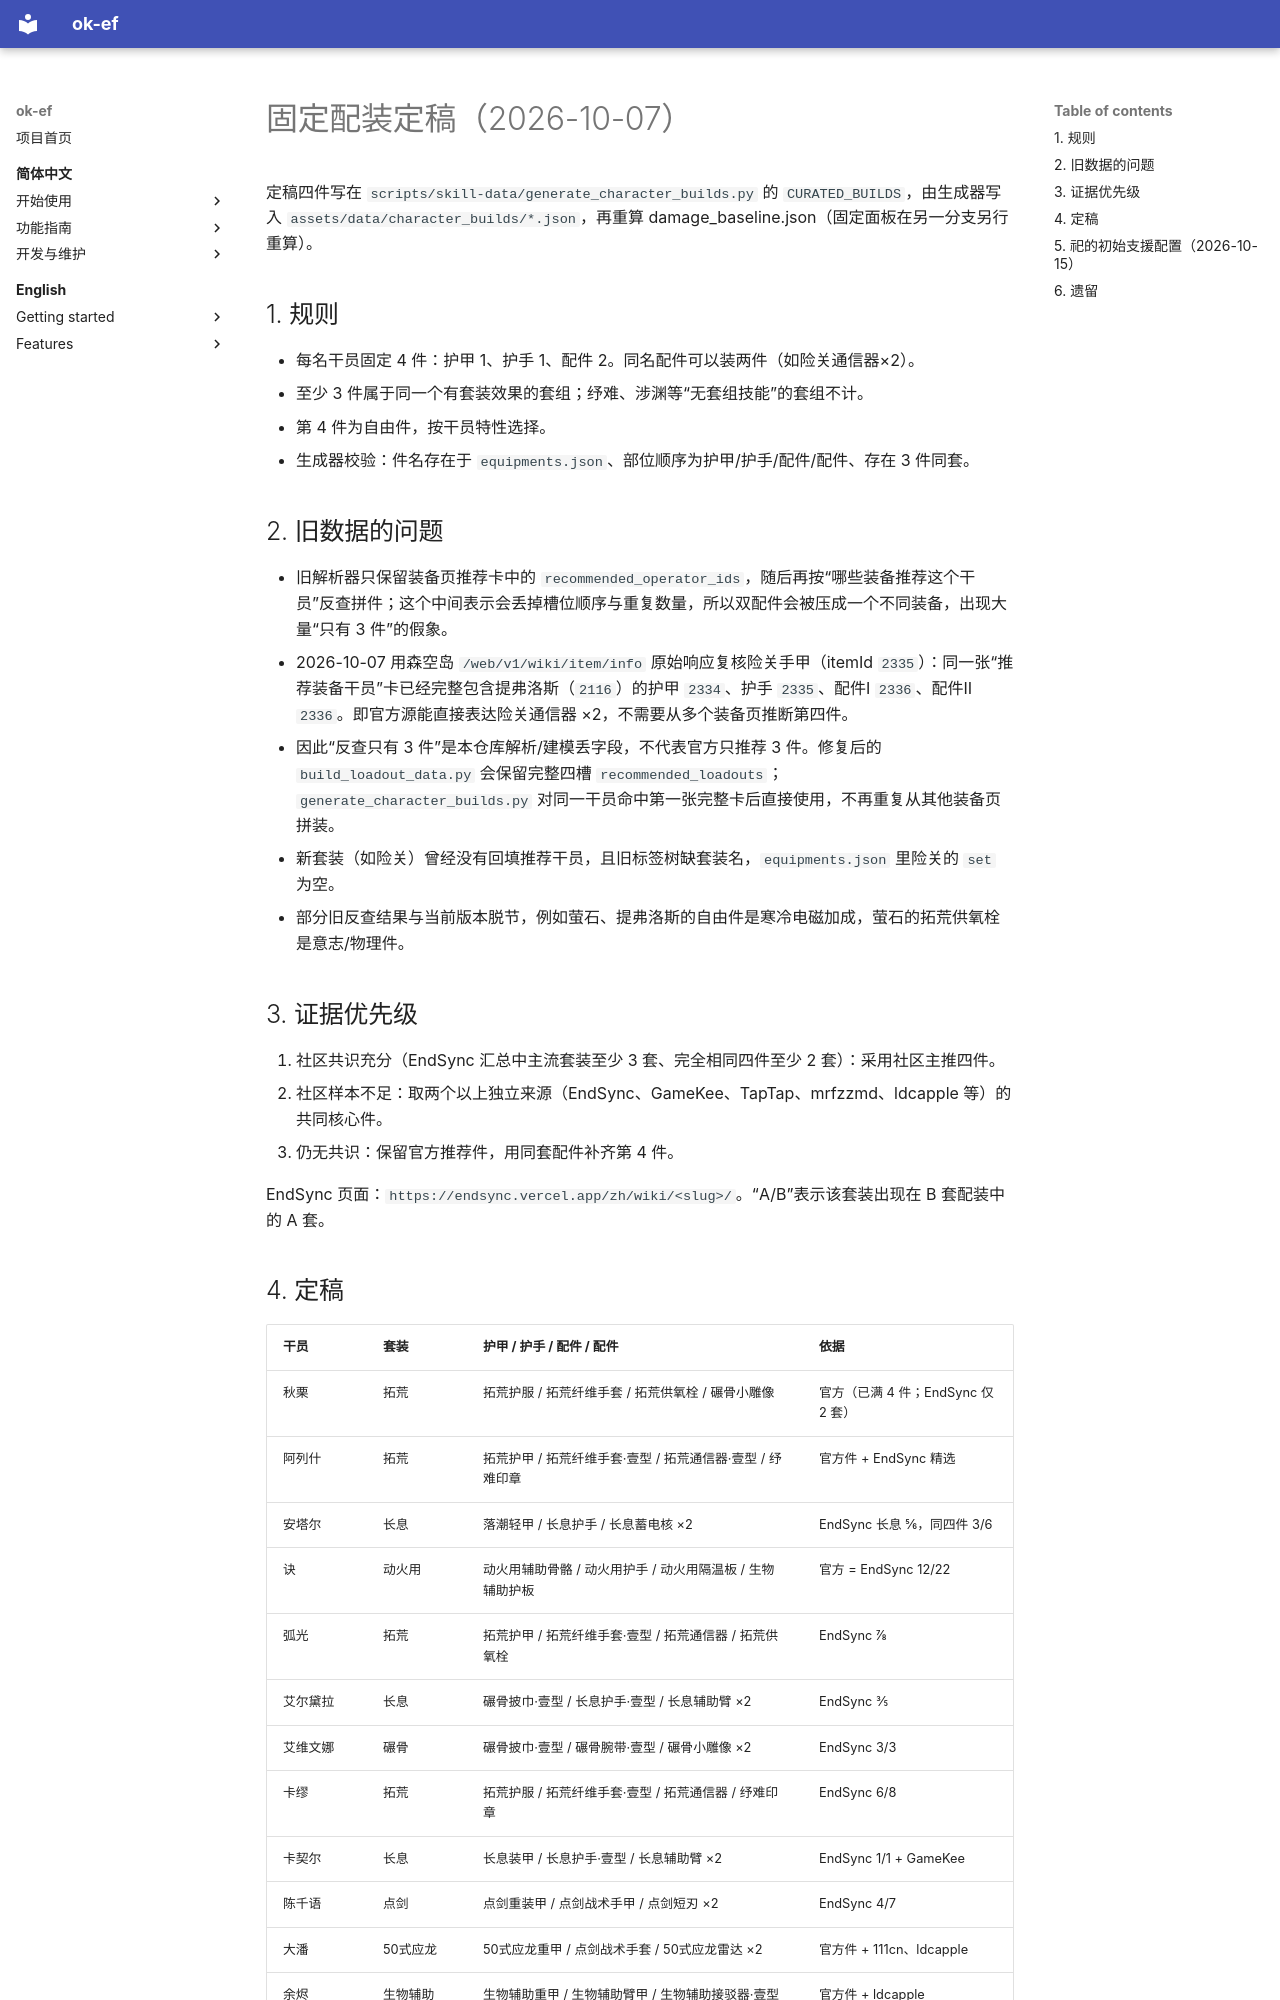

repository: AliceJump/ok-end-field · page: dev/equipment-allocation-plan/index.html · generator: mkdocs

# 固定配装定稿（2026-10-07）

定稿四件写在 `scripts/skill-data/generate_character_builds.py` 的 `CURATED_BUILDS`，由生成器写入 `assets/data/character_builds/*.json`，再重算 damage_baseline.json（固定面板在另一分支另行重算）。

## 1. 规则

- 每名干员固定 4 件：护甲 1、护手 1、配件 2。同名配件可以装两件（如险关通信器×2）。
- 至少 3 件属于同一个有套装效果的套组；纾难、涉渊等“无套组技能”的套组不计。
- 第 4 件为自由件，按干员特性选择。
- 生成器校验：件名存在于 `equipments.json`、部位顺序为护甲/护手/配件/配件、存在 3 件同套。

## 2. 旧数据的问题

- 旧解析器只保留装备页推荐卡中的 `recommended_operator_ids`，随后再按“哪些装备推荐这个干员”反查拼件；这个中间表示会丢掉槽位顺序与重复数量，所以双配件会被压成一个不同装备，出现大量“只有 3 件”的假象。
- 2026-10-07 用森空岛 `/web/v1/wiki/item/info` 原始响应复核险关手甲（itemId `2335`）：同一张“推荐装备干员”卡已经完整包含提弗洛斯（`2116`）的护甲 `2334`、护手 `2335`、配件Ⅰ `2336`、配件Ⅱ `2336`。即官方源能直接表达险关通信器 ×2，不需要从多个装备页推断第四件。
- 因此“反查只有 3 件”是本仓库解析/建模丢字段，不代表官方只推荐 3 件。修复后的 `build_loadout_data.py` 会保留完整四槽 `recommended_loadouts`；`generate_character_builds.py` 对同一干员命中第一张完整卡后直接使用，不再重复从其他装备页拼装。
- 新套装（如险关）曾经没有回填推荐干员，且旧标签树缺套装名，`equipments.json` 里险关的 `set` 为空。
- 部分旧反查结果与当前版本脱节，例如萤石、提弗洛斯的自由件是寒冷电磁加成，萤石的拓荒供氧栓是意志/物理件。

## 3. 证据优先级

1. 社区共识充分（EndSync 汇总中主流套装至少 3 套、完全相同四件至少 2 套）：采用社区主推四件。
2. 社区样本不足：取两个以上独立来源（EndSync、GameKee、TapTap、mrfzzmd、ldcapple 等）的共同核心件。
3. 仍无共识：保留官方推荐件，用同套配件补齐第 4 件。

EndSync 页面：`https://endsync.vercel.app/zh/wiki/<slug>/`。“A/B”表示该套装出现在 B 套配装中的 A 套。
